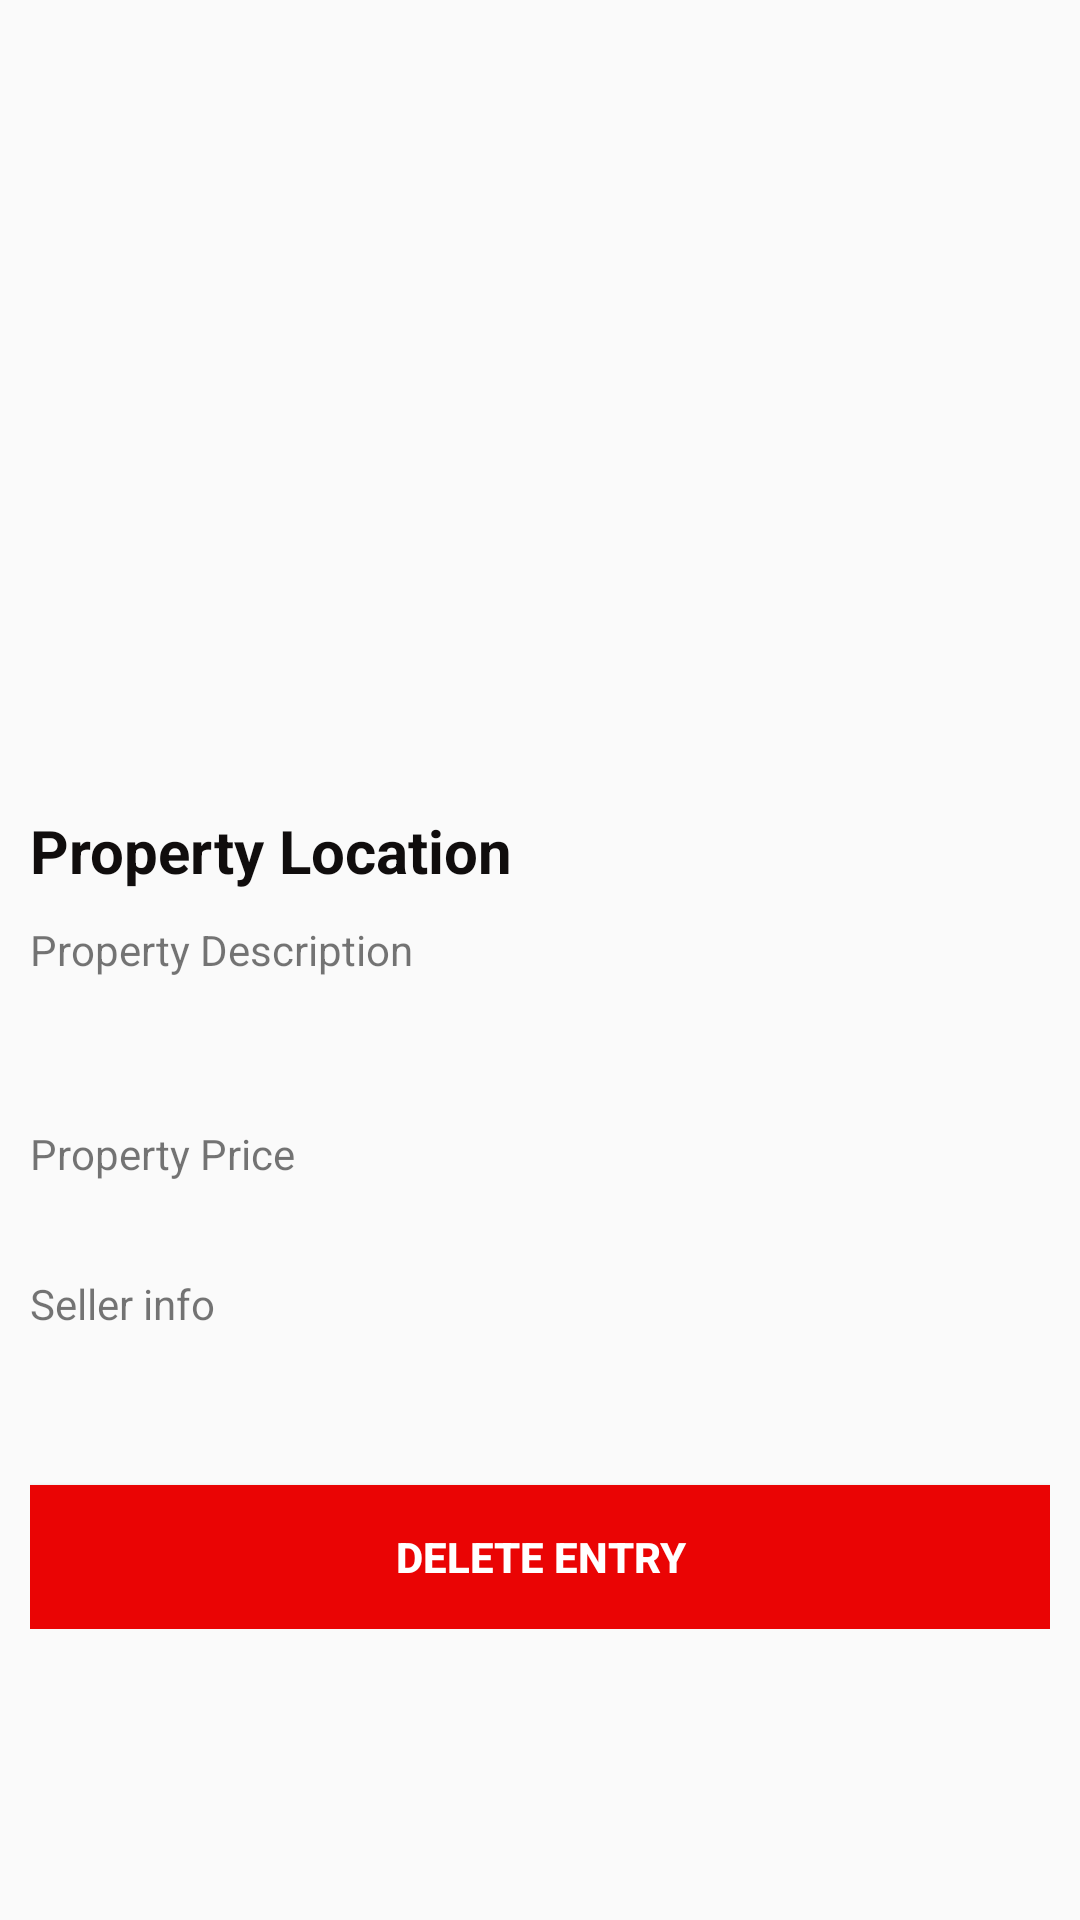

Reconstruct the res/layout file that produces this screen, plus the resources it refers to.
<!-- AndroidManifest.xml: activity theme AppTheme.NoActionBar -->
<!-- res/layout/activity_single_post.xml -->
<?xml version="1.0" encoding="utf-8"?>
<ScrollView xmlns:android="http://schemas.android.com/apk/res/android"
    android:layout_width="match_parent"
    android:layout_height="match_parent">

    <LinearLayout xmlns:android="http://schemas.android.com/apk/res/android"
        xmlns:app="http://schemas.android.com/apk/res-auto"
        xmlns:tools="http://schemas.android.com/tools"
        android:layout_width="match_parent"
        android:layout_height="match_parent"
        android:layout_margin="10dp"
        android:orientation="vertical"
        tools:context="com.example.hansi.finalproject.SinglePostActivity">

        <ImageView
            android:id="@+id/singleImageview"
            android:layout_width="match_parent"
            android:layout_height="250dp"
            android:scaleType="centerCrop" />

        <TextView
            android:id="@+id/singleTitle"
            android:layout_width="match_parent"
            android:layout_height="wrap_content"
            android:layout_marginTop="10dp"
            android:text="Property Location"
            android:textColor="#100d0d"
            android:textSize="20sp"
            android:textStyle="bold" />

        <TextView
            android:id="@+id/singleDesc"
            android:layout_width="match_parent"
            android:layout_height="68dp"
            android:layout_marginTop="10dp"
            android:text="Property Description" />
        <TextView
            android:layout_width="match_parent"
            android:layout_height="50dp"
            android:id="@+id/price"
            android:text="Property Price" />
        <TextView
            android:layout_width="match_parent"
            android:layout_height="50dp"
            android:text="Seller info"/>

        <Button
            android:id="@+id/deleteBtn"
            android:layout_width="match_parent"
            android:layout_height="match_parent"
            android:layout_marginTop="20dp"
            android:background="#FFEA0404"
            android:text="Delete entry"
            android:textColor="#fff"
            android:textStyle="bold" />

    </LinearLayout>
</ScrollView>
<!-- resources referenced by this layout -->
<resources>
  <style name="AppTheme.NoActionBar">
          <item name="windowActionBar">false</item>
          <item name="windowNoTitle">true</item>
      </style>
</resources>
